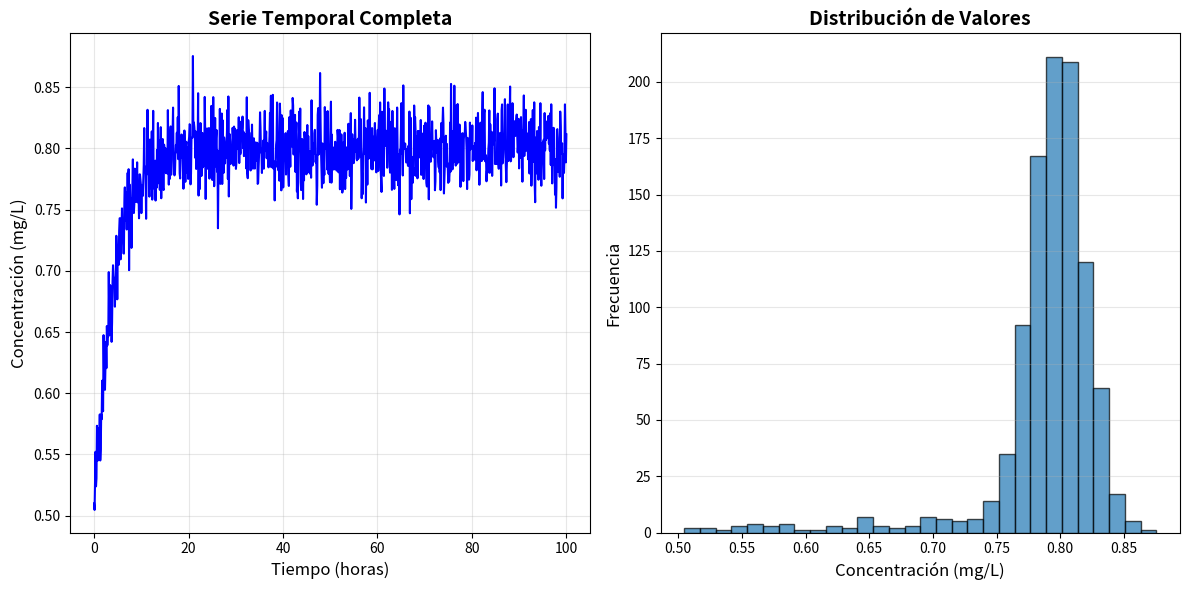

Reproduce this figure in Python.
"""
GENERADOR DE DATOS: CONCENTRACIÓN DE CLORO
==========================================
Este script genera la serie temporal de concentración de cloro
y la guarda en CSV. Solo se ejecuta UNA VEZ.

CUMPLE REGLA G1: Separación Caja Negra
- Las ecuaciones diferenciales SOLO existen aquí
- El modelo IA NUNCA verá estas ecuaciones
- Solo cargará el CSV generado
"""

import numpy as np
from scipy.integrate import odeint
import pandas as pd
import matplotlib.pyplot as plt


def modelo_cloro(C, t, k, C_entrada, tasa_flujo, volumen):
    """
    Ecuación diferencial del modelo de cloro en un tanque
    
    dC/dt = (tasa_flujo/volumen) * (C_entrada - C) - k*C
    
    Parámetros:
    -----------
    C : float
        Concentración actual de cloro (mg/L)
    t : float
        Tiempo (horas)
    k : float
        Constante de descomposición del cloro (1/hora)
    C_entrada : float
        Concentración de cloro en la entrada (mg/L)
    tasa_flujo : float
        Tasa de flujo de agua (L/hora)
    volumen : float
        Volumen del tanque (L)
    
    Returns:
    --------
    dCdt : float
        Tasa de cambio de concentración
    """
    dCdt = (tasa_flujo / volumen) * (C_entrada - C) - k * C
    return dCdt


def generar_serie_cloro(n_puntos=1000, dt=0.1, seed=42):
    """
    Genera serie temporal de concentración de cloro
    
    Parámetros:
    -----------
    n_puntos : int
        Número de puntos temporales a generar
    dt : float
        Paso de tiempo (horas)
    seed : int
        Semilla para reproducibilidad
    
    Returns:
    --------
    tiempo : array
        Vector de tiempo
    concentracion : array
        Serie temporal de concentración
    """
    np.random.seed(seed)
    
    # Parámetros del sistema
    k = 0.15                    # Constante descomposición (1/hora)
    C_entrada = 2.0             # Concentración entrada (mg/L)
    tasa_flujo = 100.0          # Tasa flujo (L/hora)
    volumen = 1000.0            # Volumen tanque (L)
    
    # Condición inicial
    C0 = 0.5  # mg/L
    
    # Vector de tiempo
    tiempo = np.linspace(0, n_puntos * dt, n_puntos)
    
    # Resolver EDO
    concentracion = odeint(
        modelo_cloro, 
        C0, 
        tiempo, 
        args=(k, C_entrada, tasa_flujo, volumen)
    ).flatten()
    
    # Agregar ruido realista (variaciones de medición)
    ruido = np.random.normal(0, 0.02, n_puntos)
    concentracion_ruidosa = concentracion + ruido
    
    # Asegurar que no haya valores negativos
    concentracion_ruidosa = np.maximum(concentracion_ruidosa, 0)
    
    return tiempo, concentracion_ruidosa


def main():
    """
    Función principal: genera datos y guarda en CSV
    """
    print("="*60)
    print("GENERACIÓN DE DATOS: CONCENTRACIÓN DE CLORO")
    print("="*60)
    
    # Generar serie temporal
    print("\n[1/3] Generando serie temporal...")
    tiempo, concentracion = generar_serie_cloro(n_puntos=1000, dt=0.1)
    
    print(f"    - Puntos generados: {len(concentracion)}")
    print(f"    - Rango temporal: {tiempo[0]:.2f} - {tiempo[-1]:.2f} horas")
    print(f"    - Concentración mín: {concentracion.min():.4f} mg/L")
    print(f"    - Concentración máx: {concentracion.max():.4f} mg/L")
    print(f"    - Media: {concentracion.mean():.4f} mg/L")
    print(f"    - Desviación estándar: {concentracion.std():.4f} mg/L")
    
    # Crear DataFrame
    print("\n[2/3] Creando DataFrame...")
    df = pd.DataFrame({
        'tiempo': tiempo,
        'concentracion': concentracion
    })
    
    # Guardar a CSV
    output_file = 'datos_cloro.csv'
    print(f"\n[3/3] Guardando en '{output_file}'...")
    df.to_csv(output_file, index=False)
    print(f"    ✓ Archivo guardado exitosamente")
    
    # Visualización
    print("\n[BONUS] Generando visualización...")
    plt.figure(figsize=(12, 6))
    
    plt.subplot(1, 2, 1)
    plt.plot(tiempo, concentracion, 'b-', linewidth=1.5)
    plt.xlabel('Tiempo (horas)', fontsize=12)
    plt.ylabel('Concentración (mg/L)', fontsize=12)
    plt.title('Serie Temporal Completa', fontsize=14, fontweight='bold')
    plt.grid(True, alpha=0.3)
    
    plt.subplot(1, 2, 2)
    plt.hist(concentracion, bins=30, edgecolor='black', alpha=0.7)
    plt.xlabel('Concentración (mg/L)', fontsize=12)
    plt.ylabel('Frecuencia', fontsize=12)
    plt.title('Distribución de Valores', fontsize=14, fontweight='bold')
    plt.grid(True, alpha=0.3, axis='y')
    
    plt.tight_layout()
    plt.savefig('datos_cloro_visualizacion.png', dpi=150, bbox_inches='tight')
    print(f"    ✓ Visualización guardada como 'datos_cloro_visualizacion.png'")
    
    print("\n" + "="*60)
    print("GENERACIÓN COMPLETADA")
    print("="*60)
    print("\nPRÓXIMOS PASOS:")
    print("1. Ejecutar modelo_cloro_lstm.py para entrenar el modelo IA")
    print("2. El modelo IA SOLO verá el CSV, NO las ecuaciones")
    print("="*60)


if __name__ == "__main__":
    main()
